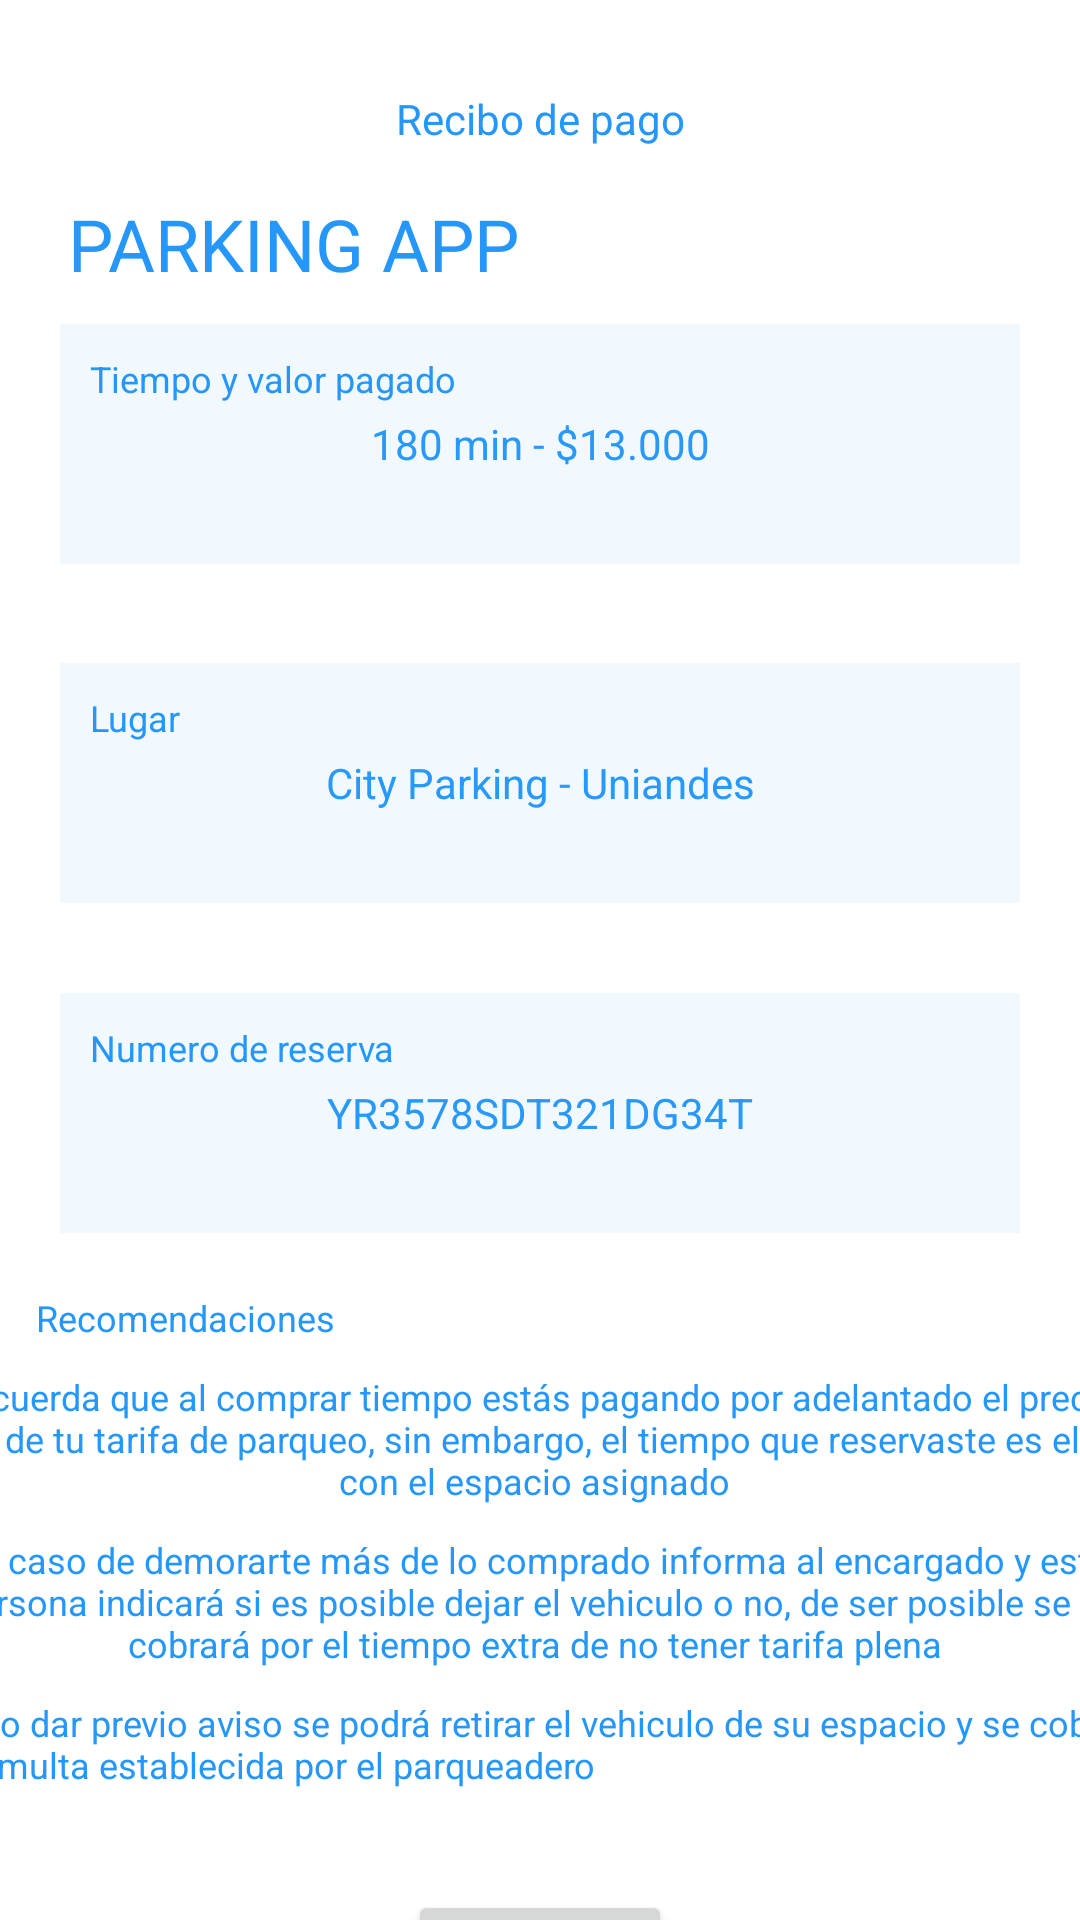

This screen was rendered from an Android layout file. Write that file and the resources it references.
<!-- AndroidManifest.xml: application theme Theme.ParkezKotlin -->
<!-- res/layout/fragment_recibos.xml -->
<?xml version="1.0" encoding="utf-8"?>
<FrameLayout xmlns:android="http://schemas.android.com/apk/res/android"
    xmlns:app="http://schemas.android.com/apk/res-auto"
    xmlns:tools="http://schemas.android.com/tools"
    android:layout_width="match_parent"
    android:layout_height="match_parent"
    tools:context=".ui.viewModel.view.Recibos">

    <androidx.constraintlayout.widget.ConstraintLayout
        android:layout_width="match_parent"
        android:layout_height="match_parent">

        <TextView
            android:id="@+id/textView36"
            android:layout_width="wrap_content"
            android:layout_height="wrap_content"
            android:text="Recibo de pago"
            android:textColor="@color/mainBlue"
            app:layout_constraintBottom_toTopOf="@+id/textView38"
            app:layout_constraintEnd_toEndOf="parent"
            app:layout_constraintStart_toStartOf="parent"
            app:layout_constraintTop_toTopOf="parent"
            app:layout_constraintVertical_bias="0.303" />

        <TextView
            android:id="@+id/textView37"
            android:layout_width="wrap_content"
            android:layout_height="wrap_content"
            android:layout_marginTop="16dp"
            android:layout_marginBottom="11dp"
            android:text="PARKING APP"
            android:textColor="#2597FA"
            android:textSize="24sp"
            app:layout_constraintBottom_toTopOf="@+id/editTextText7"
            app:layout_constraintEnd_toEndOf="parent"
            app:layout_constraintHorizontal_bias="0.108"
            app:layout_constraintStart_toStartOf="parent"
            app:layout_constraintTop_toBottomOf="@+id/textView36" />

        <TextView
            android:id="@+id/editTextText7"
            android:layout_width="0dp"

            android:layout_height="80dp"
            android:layout_marginStart="20dp"
            android:layout_marginTop="108dp"
            android:layout_marginEnd="20dp"
            android:background="@drawable/text_background"
            android:ems="10"
            android:gravity="center_vertical|center_horizontal"
            android:inputType="text"
            android:text="180 min - $13.000"
            android:textAlignment="center"
            android:textColor="@color/Main_Blue"
            app:layout_constraintEnd_toEndOf="parent"
            app:layout_constraintHorizontal_bias="0.0"
            app:layout_constraintStart_toStartOf="parent"
            app:layout_constraintTop_toTopOf="parent" />

        <TextView
            android:id="@+id/editTextText10"
            android:layout_width="0dp"
            android:layout_height="80dp"
            android:layout_marginStart="20dp"
            android:layout_marginTop="33dp"

            android:layout_marginEnd="20dp"
            android:background="@drawable/text_background"
            android:ems="10"
            android:gravity="center_vertical|center_horizontal"
            android:inputType="text"
            android:text="City Parking - Uniandes"
            android:textAlignment="center"
            android:textColor="@color/Main_Blue"
            app:layout_constraintEnd_toEndOf="parent"
            app:layout_constraintHorizontal_bias="1.0"
            app:layout_constraintStart_toStartOf="parent"
            app:layout_constraintTop_toBottomOf="@+id/editTextText7" />

        <TextView
            android:id="@+id/editTextText11"
            android:layout_width="0dp"
            android:layout_height="80dp"
            android:layout_marginStart="20dp"
            android:layout_marginTop="30dp"
            android:layout_marginEnd="20dp"
            android:gravity="center_vertical|center_horizontal"

            android:background="@drawable/text_background"
            android:ems="10"
            android:inputType="text"
            android:text="YR3578SDT321DG34T"
            android:textAlignment="center"
            android:textColor="@color/Main_Blue"
            app:layout_constraintEnd_toEndOf="parent"
            app:layout_constraintHorizontal_bias="1.0"
            app:layout_constraintStart_toStartOf="parent"
            app:layout_constraintTop_toBottomOf="@+id/editTextText10" />

        <TextView
            android:id="@+id/textView38"
            android:layout_width="wrap_content"
            android:layout_height="wrap_content"
            android:layout_marginStart="10dp"
            android:layout_marginTop="10dp"
            android:text="Tiempo y valor pagado"
            android:textColor="@color/mainBlue"
            android:textSize="12sp"
            app:layout_constraintStart_toStartOf="@+id/editTextText7"
            app:layout_constraintTop_toTopOf="@+id/editTextText7" />

        <TextView
            android:id="@+id/textView40"
            android:layout_width="wrap_content"
            android:layout_height="wrap_content"
            android:layout_marginStart="10dp"
            android:layout_marginTop="10dp"
            android:text="Lugar"
            android:textColor="@color/mainBlue"
            android:textSize="12sp"
            app:layout_constraintStart_toStartOf="@+id/editTextText10"
            app:layout_constraintTop_toTopOf="@+id/editTextText10" />

        <TextView
            android:id="@+id/textView41"
            android:layout_width="wrap_content"
            android:layout_height="wrap_content"
            android:layout_marginStart="10dp"
            android:layout_marginTop="10dp"
            android:text="Numero de reserva"
            android:textColor="@color/mainBlue"
            android:textSize="12sp"
            app:layout_constraintStart_toStartOf="@+id/editTextText11"
            app:layout_constraintTop_toTopOf="@+id/editTextText11" />

        <TextView
            android:id="@+id/textView42"
            android:layout_width="wrap_content"
            android:layout_height="wrap_content"
            android:layout_marginStart="12dp"
            android:layout_marginTop="20dp"
            android:text="Recomendaciones"
            android:textColor="@color/mainBlue"
            android:textSize="12sp"
            app:layout_constraintStart_toStartOf="parent"
            app:layout_constraintTop_toBottomOf="@+id/editTextText11" />

        <TextView
            android:id="@+id/textView44"
            android:layout_width="409dp"
            android:layout_height="wrap_content"
            android:layout_marginStart="20dp"
            android:layout_marginTop="10dp"
            android:layout_marginEnd="20dp"
            android:elegantTextHeight="false"
            android:text="Recuerda que al comprar tiempo estás pagando por adelantado el precio total de tu tarifa de parqueo, sin embargo, el tiempo que reservaste es el que con el espacio asignado"
            android:textAlignment="center"
            android:textAllCaps="false"
            android:textColor="@color/mainBlue"
            android:textSize="12sp"
            app:layout_constraintEnd_toEndOf="parent"
            app:layout_constraintHorizontal_bias="0.526"
            app:layout_constraintStart_toStartOf="parent"
            app:layout_constraintTop_toBottomOf="@+id/textView42" />

        <TextView
            android:id="@+id/textView45"
            android:layout_width="409dp"
            android:layout_height="wrap_content"
            android:layout_marginStart="20dp"
            android:layout_marginTop="10dp"
            android:layout_marginEnd="20dp"
            android:elegantTextHeight="false"
            android:text="En caso de demorarte más de lo comprado informa al encargado y esta persona indicará si es posible dejar el vehiculo o no, de ser posible se te cobrará por el tiempo extra de no tener tarifa plena"
            android:textAlignment="center"
            android:textAllCaps="false"
            android:textColor="@color/mainBlue"
            android:textSize="12sp"
            app:layout_constraintEnd_toEndOf="parent"
            app:layout_constraintHorizontal_bias="0.526"
            app:layout_constraintStart_toStartOf="parent"
            app:layout_constraintTop_toBottomOf="@+id/textView44" />

        <TextView
            android:id="@+id/textView46"
            android:layout_width="409dp"
            android:layout_height="34dp"
            android:layout_marginStart="20dp"
            android:layout_marginTop="10dp"
            android:layout_marginEnd="20dp"
            android:text="De no dar previo aviso se podrá retirar el vehiculo de su espacio y se cobrará una multa establecida por el parqueadero"
            android:textColor="@color/mainBlue"
            android:textSize="12sp"
            app:layout_constraintEnd_toEndOf="parent"
            app:layout_constraintStart_toStartOf="parent"
            app:layout_constraintTop_toBottomOf="@+id/textView45" />

        <Button
            android:id="@+id/button"
            android:layout_width="wrap_content"
            android:layout_height="wrap_content"
            android:layout_marginTop="30dp"
            android:text="Aceptar"
            android:textColor="@color/white"
            app:layout_constraintEnd_toEndOf="parent"
            app:layout_constraintStart_toStartOf="parent"
            app:layout_constraintTop_toBottomOf="@+id/textView46" />

    </androidx.constraintlayout.widget.ConstraintLayout>
</FrameLayout>
<!-- resources referenced by this layout -->
<resources>
  <color name="Main_Blue"> #2699fb</color>
  <color name="mainBlue">#2597FA</color>
  <color name="white">#FFFFFFFF</color>
  <!-- drawable text_background (drawable) -->
  <?xml version="1.0" encoding="utf-8"?>
  <shape xmlns:android="http://schemas.android.com/apk/res/android"
      android:shape="rectangle">
  
      <solid android:color="@color/Tertiary_Blue"/>
  
  </shape>
  <style name="Theme.ParkezKotlin" parent="Theme.MaterialComponents.DayNight.NoActionBar">
          
          <item name="colorPrimary">@color/mainBlue</item>
          <item name="colorPrimaryVariant">@color/mainBlue</item>
          <item name="colorOnPrimary">@color/white</item>
          
          <item name="colorSecondary">@color/mainBlue</item>
          <item name="colorSecondaryVariant">@color/mainBlue</item>
          <item name="colorOnSecondary">@color/black</item>
          
          <item name="android:statusBarColor">?attr/colorPrimaryVariant</item>
          
      </style>
  <color name="Tertiary_Blue">#F1F9FF</color>
  <color name="black">#FF000000</color>
</resources>
